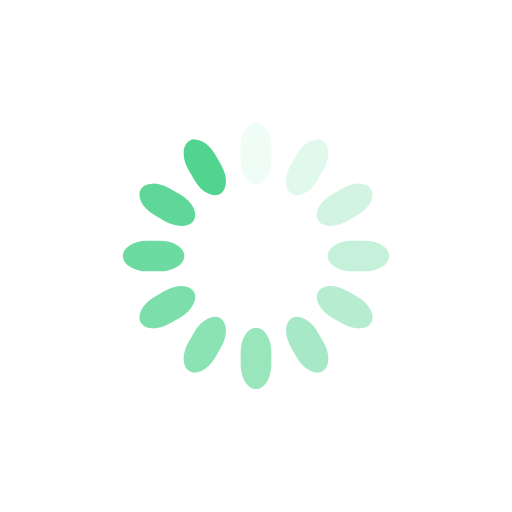
t = 0.00 s
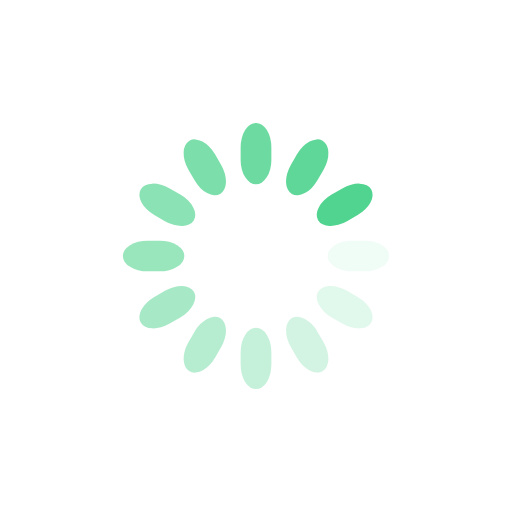
t = 0.25 s
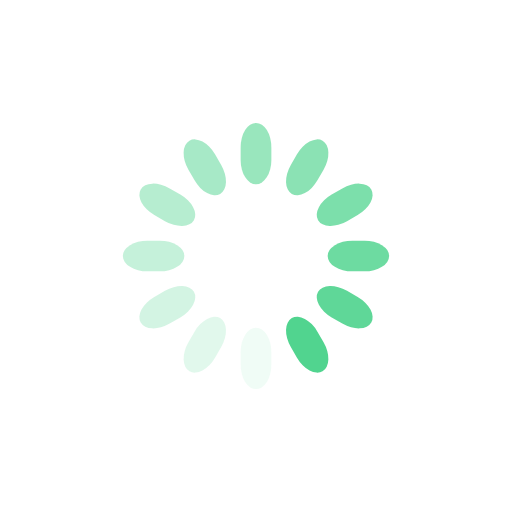
t = 0.50 s
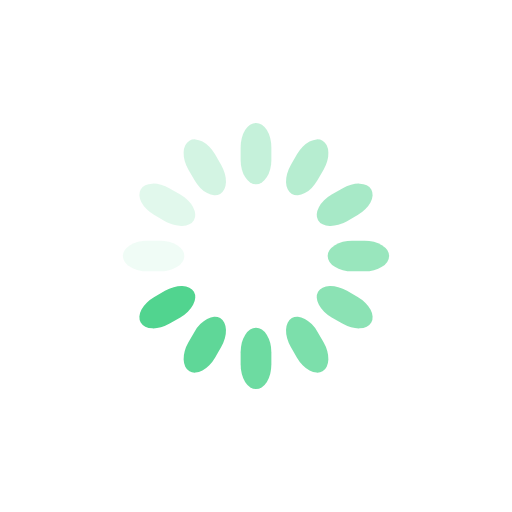
t = 0.75 s

The animated SVG that drew these frames (rendered in a browser with its animation timeline set to each time). Animation: 12 SMIL elements (animate=12); one cycle of 1.00 s, repeats indefinitely.

<svg class="lds-spinner" width="200" height="200" xmlns="http://www.w3.org/2000/svg" viewBox="0 0 100 100" preserveAspectRatio="xMidYMid" style="background:0 0"><rect x="47" y="24" rx="9.4" ry="4.8" width="6" height="12" fill="#51D48F"><animate attributeName="opacity" values="1;0" keyTimes="0;1" dur="1s" begin="-0.9166666666666666s" repeatCount="indefinite"/></rect><rect x="47" y="24" rx="9.4" ry="4.8" width="6" height="12" fill="#51D48F" transform="rotate(30 50 50)"><animate attributeName="opacity" values="1;0" keyTimes="0;1" dur="1s" begin="-0.8333333333333334s" repeatCount="indefinite"/></rect><rect x="47" y="24" rx="9.4" ry="4.8" width="6" height="12" fill="#51D48F" transform="rotate(60 50 50)"><animate attributeName="opacity" values="1;0" keyTimes="0;1" dur="1s" begin="-0.75s" repeatCount="indefinite"/></rect><rect x="47" y="24" rx="9.4" ry="4.8" width="6" height="12" fill="#51D48F" transform="rotate(90 50 50)"><animate attributeName="opacity" values="1;0" keyTimes="0;1" dur="1s" begin="-0.6666666666666666s" repeatCount="indefinite"/></rect><rect x="47" y="24" rx="9.4" ry="4.8" width="6" height="12" fill="#51D48F" transform="rotate(120 50 50)"><animate attributeName="opacity" values="1;0" keyTimes="0;1" dur="1s" begin="-0.5833333333333334s" repeatCount="indefinite"/></rect><rect x="47" y="24" rx="9.4" ry="4.8" width="6" height="12" fill="#51D48F" transform="rotate(150 50 50)"><animate attributeName="opacity" values="1;0" keyTimes="0;1" dur="1s" begin="-0.5s" repeatCount="indefinite"/></rect><rect x="47" y="24" rx="9.4" ry="4.8" width="6" height="12" fill="#51D48F" transform="rotate(180 50 50)"><animate attributeName="opacity" values="1;0" keyTimes="0;1" dur="1s" begin="-0.4166666666666667s" repeatCount="indefinite"/></rect><rect x="47" y="24" rx="9.4" ry="4.8" width="6" height="12" fill="#51D48F" transform="rotate(210 50 50)"><animate attributeName="opacity" values="1;0" keyTimes="0;1" dur="1s" begin="-0.3333333333333333s" repeatCount="indefinite"/></rect><rect x="47" y="24" rx="9.4" ry="4.8" width="6" height="12" fill="#51D48F" transform="rotate(240 50 50)"><animate attributeName="opacity" values="1;0" keyTimes="0;1" dur="1s" begin="-0.25s" repeatCount="indefinite"/></rect><rect x="47" y="24" rx="9.4" ry="4.8" width="6" height="12" fill="#51D48F" transform="rotate(270 50 50)"><animate attributeName="opacity" values="1;0" keyTimes="0;1" dur="1s" begin="-0.16666666666666666s" repeatCount="indefinite"/></rect><rect x="47" y="24" rx="9.4" ry="4.8" width="6" height="12" fill="#51D48F" transform="rotate(300 50 50)"><animate attributeName="opacity" values="1;0" keyTimes="0;1" dur="1s" begin="-0.08333333333333333s" repeatCount="indefinite"/></rect><rect x="47" y="24" rx="9.4" ry="4.8" width="6" height="12" fill="#51D48F" transform="rotate(330 50 50)"><animate attributeName="opacity" values="1;0" keyTimes="0;1" dur="1s" begin="0s" repeatCount="indefinite"/></rect></svg>
